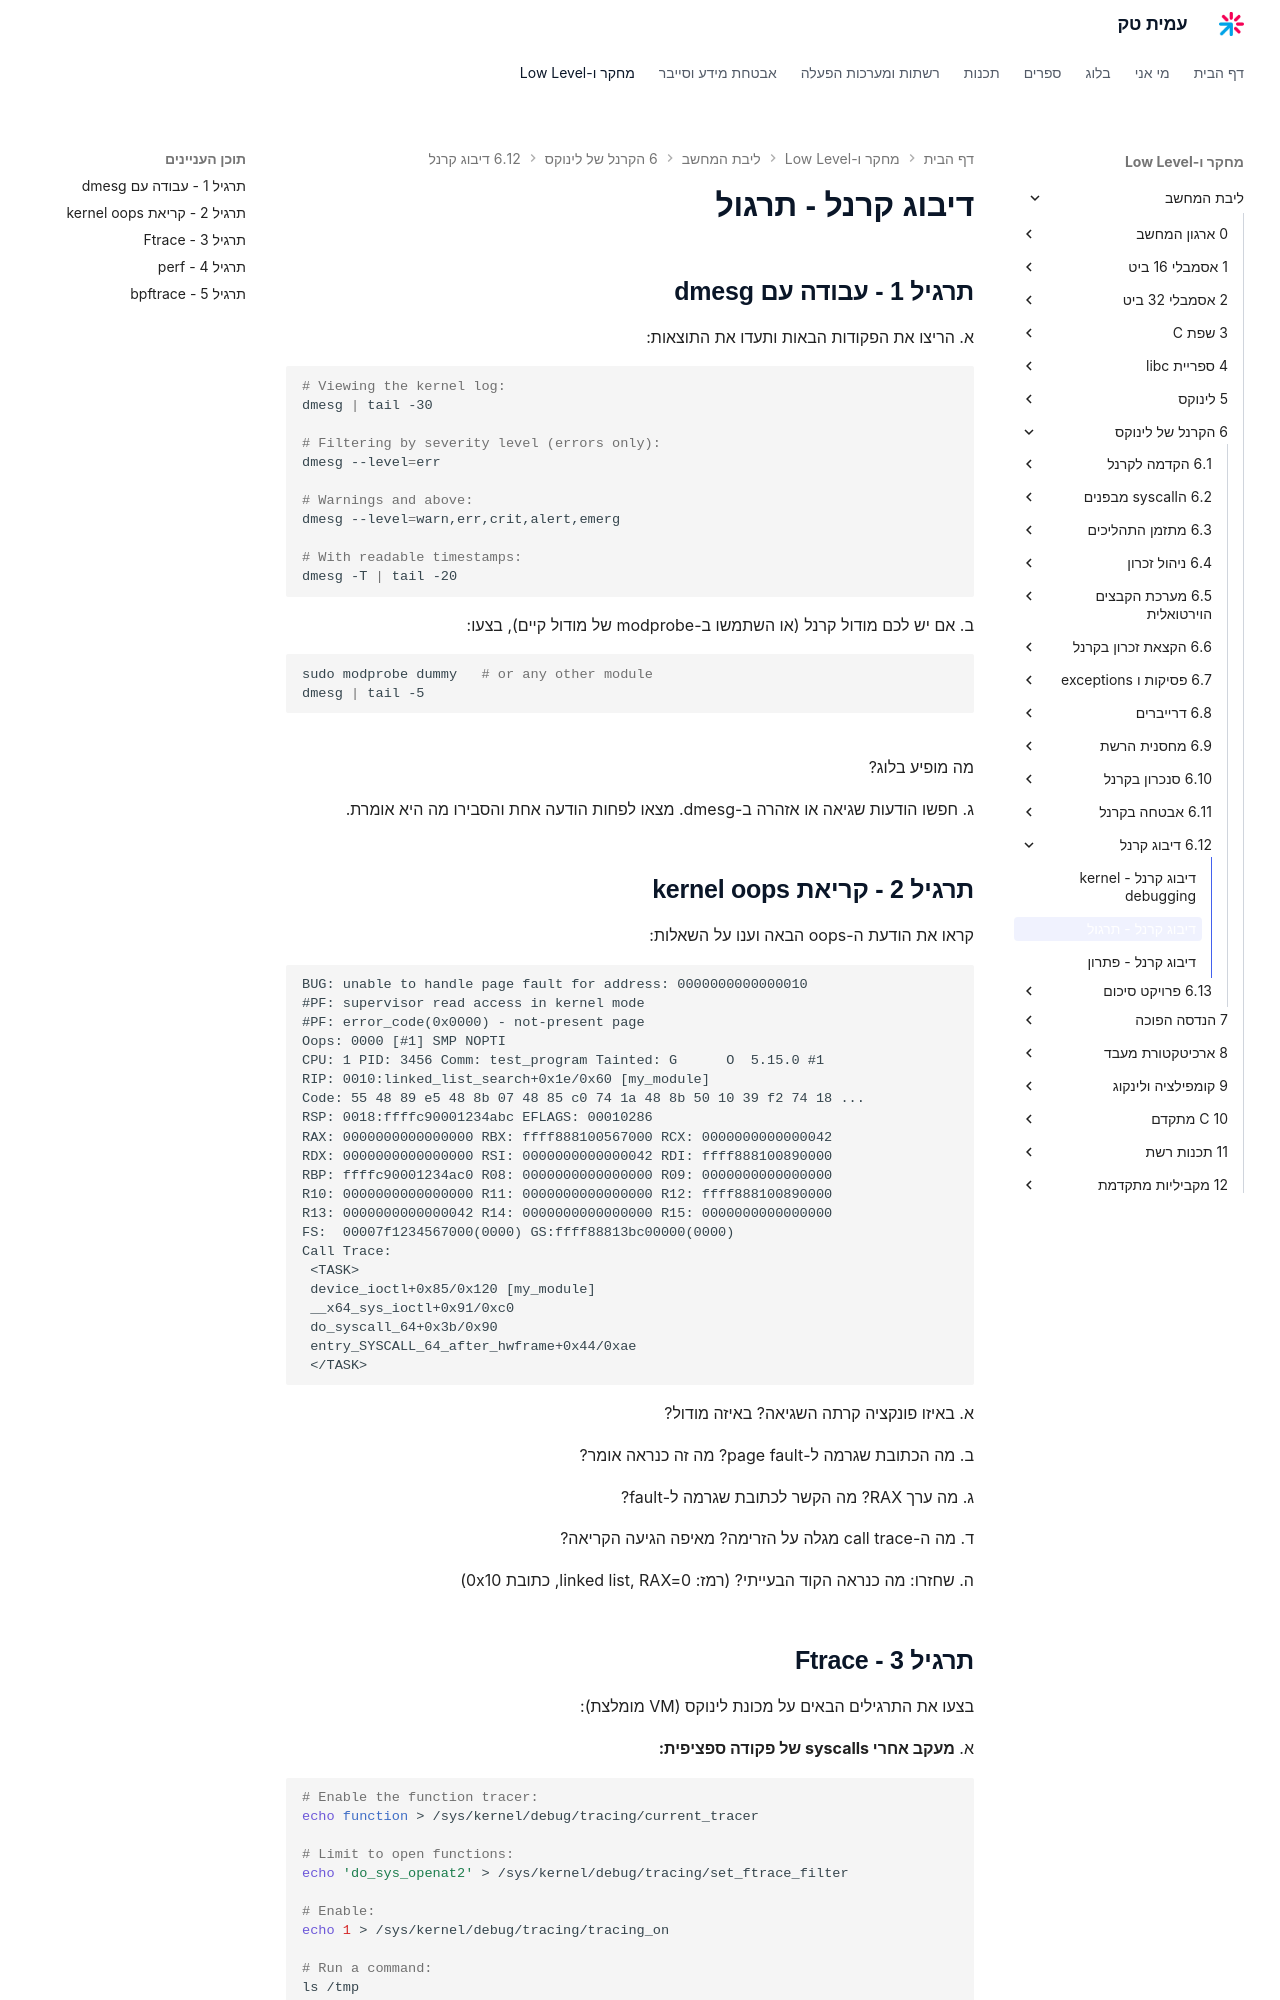

repository: AmitPinchasi/amittech · page: ליבת-המחשב/6 - הקרנל של לינוקס/6.12 - דיבוג קרנל/6.12 - דיבוג קרנל - תרגול/index.html · generator: mkdocs

# דיבוג קרנל - תרגול

## תרגיל 1 - עבודה עם dmesg

א. הריצו את הפקודות הבאות ותעדו את התוצאות:

```bash
# Viewing the kernel log:
dmesg | tail -30

# Filtering by severity level (errors only):
dmesg --level=err

# Warnings and above:
dmesg --level=warn,err,crit,alert,emerg

# With readable timestamps:
dmesg -T | tail -20
```

ב. אם יש לכם מודול קרנל (או השתמשו ב-modprobe של מודול קיים), בצעו:
```bash
sudo modprobe dummy   # or any other module
dmesg | tail -5
```
מה מופיע בלוג?

ג. חפשו הודעות שגיאה או אזהרה ב-dmesg. מצאו לפחות הודעה אחת והסבירו מה היא אומרת.

## תרגיל 2 - קריאת kernel oops

קראו את הודעת ה-oops הבאה וענו על השאלות:

```
BUG: unable to handle page fault for address: 0000000000000010
#PF: supervisor read access in kernel mode
#PF: error_code(0x0000) - not-present page
Oops: 0000 [#1] SMP NOPTI
CPU: 1 PID: 3456 Comm: test_program Tainted: G      O  5.15.0 #1
RIP: 0010:linked_list_search+0x1e/0x60 [my_module]
Code: 55 48 89 e5 48 8b 07 48 85 c0 74 1a 48 8b 50 10 39 f2 74 18 ...
RSP: 0018:ffffc90001234abc EFLAGS: 00010286
RAX: 0000000000000000 RBX: ffff888100567000 RCX: 0000000000000042
RDX: 0000000000000000 RSI: 0000000000000042 RDI: ffff888100890000
RBP: ffffc90001234ac0 R08: 0000000000000000 R09: 0000000000000000
R10: 0000000000000000 R11: 0000000000000000 R12: ffff888100890000
R13: 0000000000000042 R14: 0000000000000000 R15: 0000000000000000
FS:  00007f1234567000(0000) GS:ffff88813bc00000(0000)
Call Trace:
 <TASK>
 device_ioctl+0x85/0x120 [my_module]
 __x64_sys_ioctl+0x91/0xc0
 do_syscall_64+0x3b/0x90
 entry_SYSCALL_64_after_hwframe+0x44/0xae
 </TASK>
```

א. באיזו פונקציה קרתה השגיאה? באיזה מודול?

ב. מה הכתובת שגרמה ל-page fault? מה זה כנראה אומר?

ג. מה ערך RAX? מה הקשר לכתובת שגרמה ל-fault?

ד. מה ה-call trace מגלה על הזרימה? מאיפה הגיעה הקריאה?

ה. שחזרו: מה כנראה הקוד הבעייתי? (רמז: linked list, RAX=0, כתובת 0x10)
